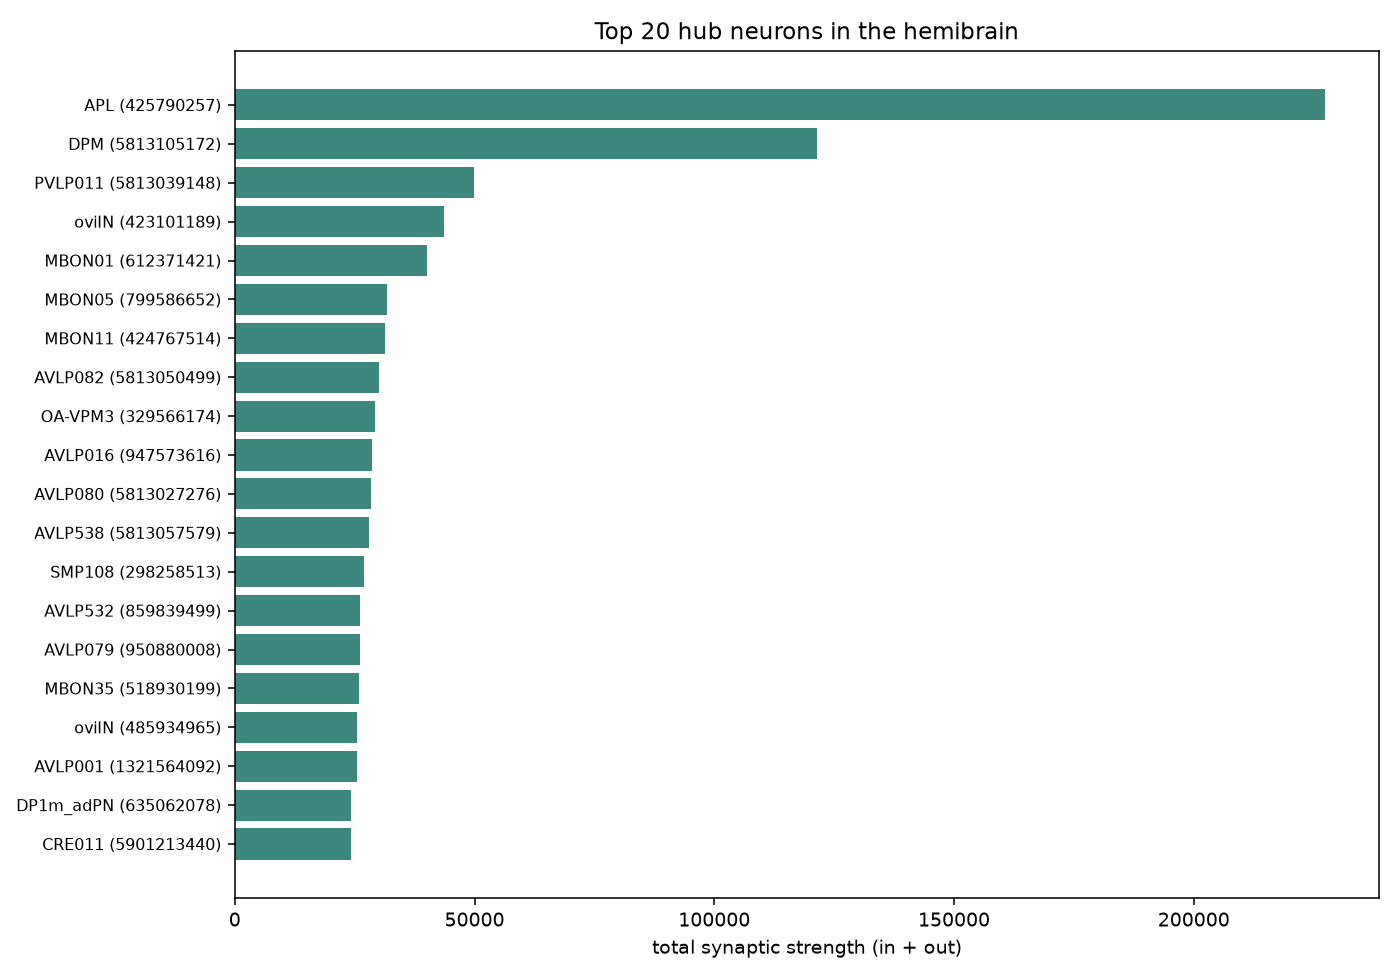

The file beside this chart, header and first rows:
bodyId, out_degree, in_degree, out_strength, in_strength, total_degree, total_strength, type, instance
425790257, 2675, 2722, 107510, 119750, 5397, 227260, APL, APL_R
5813105172, 2473, 2311, 48096, 73324, 4784, 121420, DPM, DPM_R
5813039148, 977, 975, 23348, 26517, 1952, 49865, PVLP011, PVLP011_R
423101189, 2320, 1832, 24858, 18782, 4152, 43640, oviIN, oviIN_R
612371421, 576, 1373, 8843, 31190, 1949, 40033, MBON01, MBON01(y5B'2a)_R
799586652, 903, 980, 5971, 25688, 1883, 31659, MBON05, MBON05(y4>y1y2)(AVM07)_L
424767514, 784, 1826, 5167, 26228, 2610, 31395, MBON11, MBON11(y1pedc>a/B)_R
5813050499, 776, 761, 11990, 17995, 1537, 29985, AVLP082, AVLP082_R
329566174, 5136, 2491, 21073, 8225, 7627, 29298, OA-VPM3, OA-VPM3(NO2/NO3)_R
947573616, 1348, 1528, 10886, 17824, 2876, 28710, AVLP016, AVLP016_R
5813027276, 1639, 1383, 14686, 13713, 3022, 28399, AVLP080, AVLP080_R
5813057579, 1790, 1633, 12287, 15647, 3423, 27934, AVLP538, AVLP538_R
298258513, 1042, 1369, 7562, 19384, 2411, 26946, SMP108, SMP108_R
859839499, 1462, 1160, 11505, 14690, 2622, 26195, AVLP532, AVLP532_R
950880008, 1514, 1264, 10312, 15731, 2778, 26043, AVLP079, AVLP079_R
518930199, 707, 1837, 6409, 19492, 2544, 25901, MBON35, MBON35(y2)_R
485934965, 1997, 1179, 16854, 8632, 3176, 25486, oviIN, oviIN_L
1321564092, 1424, 1573, 11509, 13871, 2997, 25380, AVLP001, AVLP001_R
635062078, 1088, 443, 17462, 6686, 1531, 24148, DP1m_adPN, DP1m_adPN_R
5901213440, 816, 872, 6139, 17995, 1688, 24134, CRE011, CRE011_R
5813022424, 1180, 1646, 11904, 12197, 2826, 24101, PPL103, PPL103(y2a'1)_R
422725634, 860, 1161, 4211, 19595, 2021, 23806, MBON06, MBON06(B1>a)(AVM07)_L
1640909284, 385, 354, 12206, 10857, 739, 23063, lLN2F_b, lLN2F_b(Full)_R
5813024698, 406, 355, 11826, 10710, 761, 22536, lLN2F_b, lLN2F_b(Full)_R
1321305370, 712, 558, 5646, 16802, 1270, 22448, PVLP061, PVLP061_R
